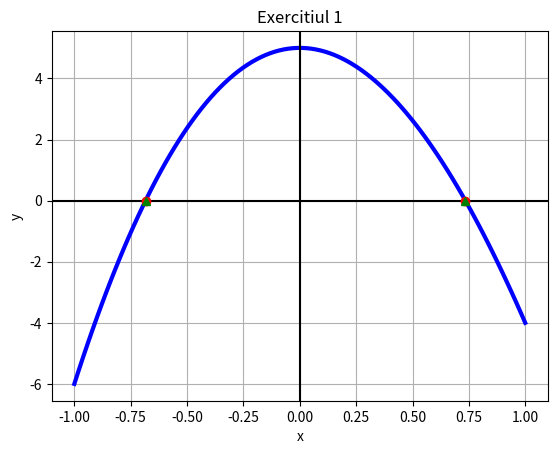

Write the Python code that produced this figure.
# -*- coding: utf-8 -*-
"""
Created on Mon Oct 26 12:00:10 2020

[redacted]
"""

import numpy as np
import matplotlib.pyplot as plt

def f(x):
    y=x**3-10*x**2+5
    return y

def MetSecantei(f, x0, x1, tol):
    k = 1
    x2 = 0
    while abs(x1 - x0) / abs(x0) >= tol:
        
        x2 = (x0 * f(x1) - x1 * f(x0))  / (f(x1) - f(x0))
        k = k + 1
        x0 = x1
        x1 = x2
    return x1

def MetPozFalse(f, a, b, tol):
    k = 0
    a0 = a
    b0 = b
    x0 = (a0 * f(b0) - b0 * f(a0)) / (f(b0) - f(a0))

    k = k + 1
    if f(x0) == 0:
        x1 = x0
        return x0
    elif (f(a0) * f(x0)) < 0:
        b0 = x0
        x1 = (a0*f(b0) - b0 * f(a0)) / (f(b0) - f(a0))
    else:
        a0 = x0
        x1 = (a0*f(b0) - b0 * f(a0)) / (f(b0) - f(a0))
        
    while abs(x1 - x0) / abs(x0) >= tol:
        x0 = x1
        if f(x0) == 0:
            x1 = x0
            return x0
        elif (f(a0) * f(x0)) < 0:
            b0 = x0
            x1 = (a0*f(b0) - b0 * f(a0)) / (f(b0) - f(a0))
        else:
            a0 = x0
            x1 = (a0*f(b0) - b0 * f(a0)) / (f(b0) - f(a0))
    return x1

(a,b)=(-1,1)
x_grafic=np.linspace(-1,1,100)
y_grafic= f(x_grafic)
plt.plot(x_grafic,y_grafic, "-", color="blue", linewidth=3)
plt.axvline(0, color='black')
plt.axhline(0, color='black')
plt.xlabel('x')
plt.ylabel('y')
plt.title('Exercitiul 1')
plt.grid(True)

interval1 = MetSecantei(f,-0.75,-0.50,10**(-5))
interval2 = MetSecantei(f,0.75,0.50,10**(-5))
print(interval1)
print(interval2)
interval3 = MetPozFalse(f,-0.75,-0.50,10**(-5))
interval4 = MetPozFalse(f,0.75,0.50,10**(-5))
print(interval3)
print(interval4)
plt.plot([interval1, interval2], [0,0], 'ro')
plt.plot([interval3, interval4], [0,0], 'g^')
plt.show()